Image classification data set "images" (RuikeYuan/partvision on GitHub). Class labels (9): alternator, brake disc, headlight left, headlight right, side mirror left, side mirror right, taillight left, taillight right, wheel rim.

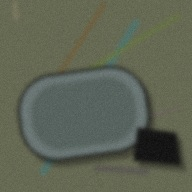
Label: side mirror left

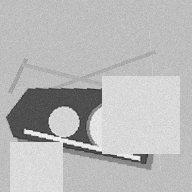
Label: headlight right

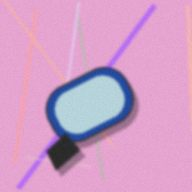
Label: side mirror right

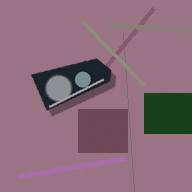
Label: headlight left

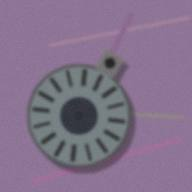
Label: alternator

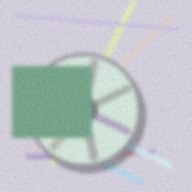
Label: wheel rim
